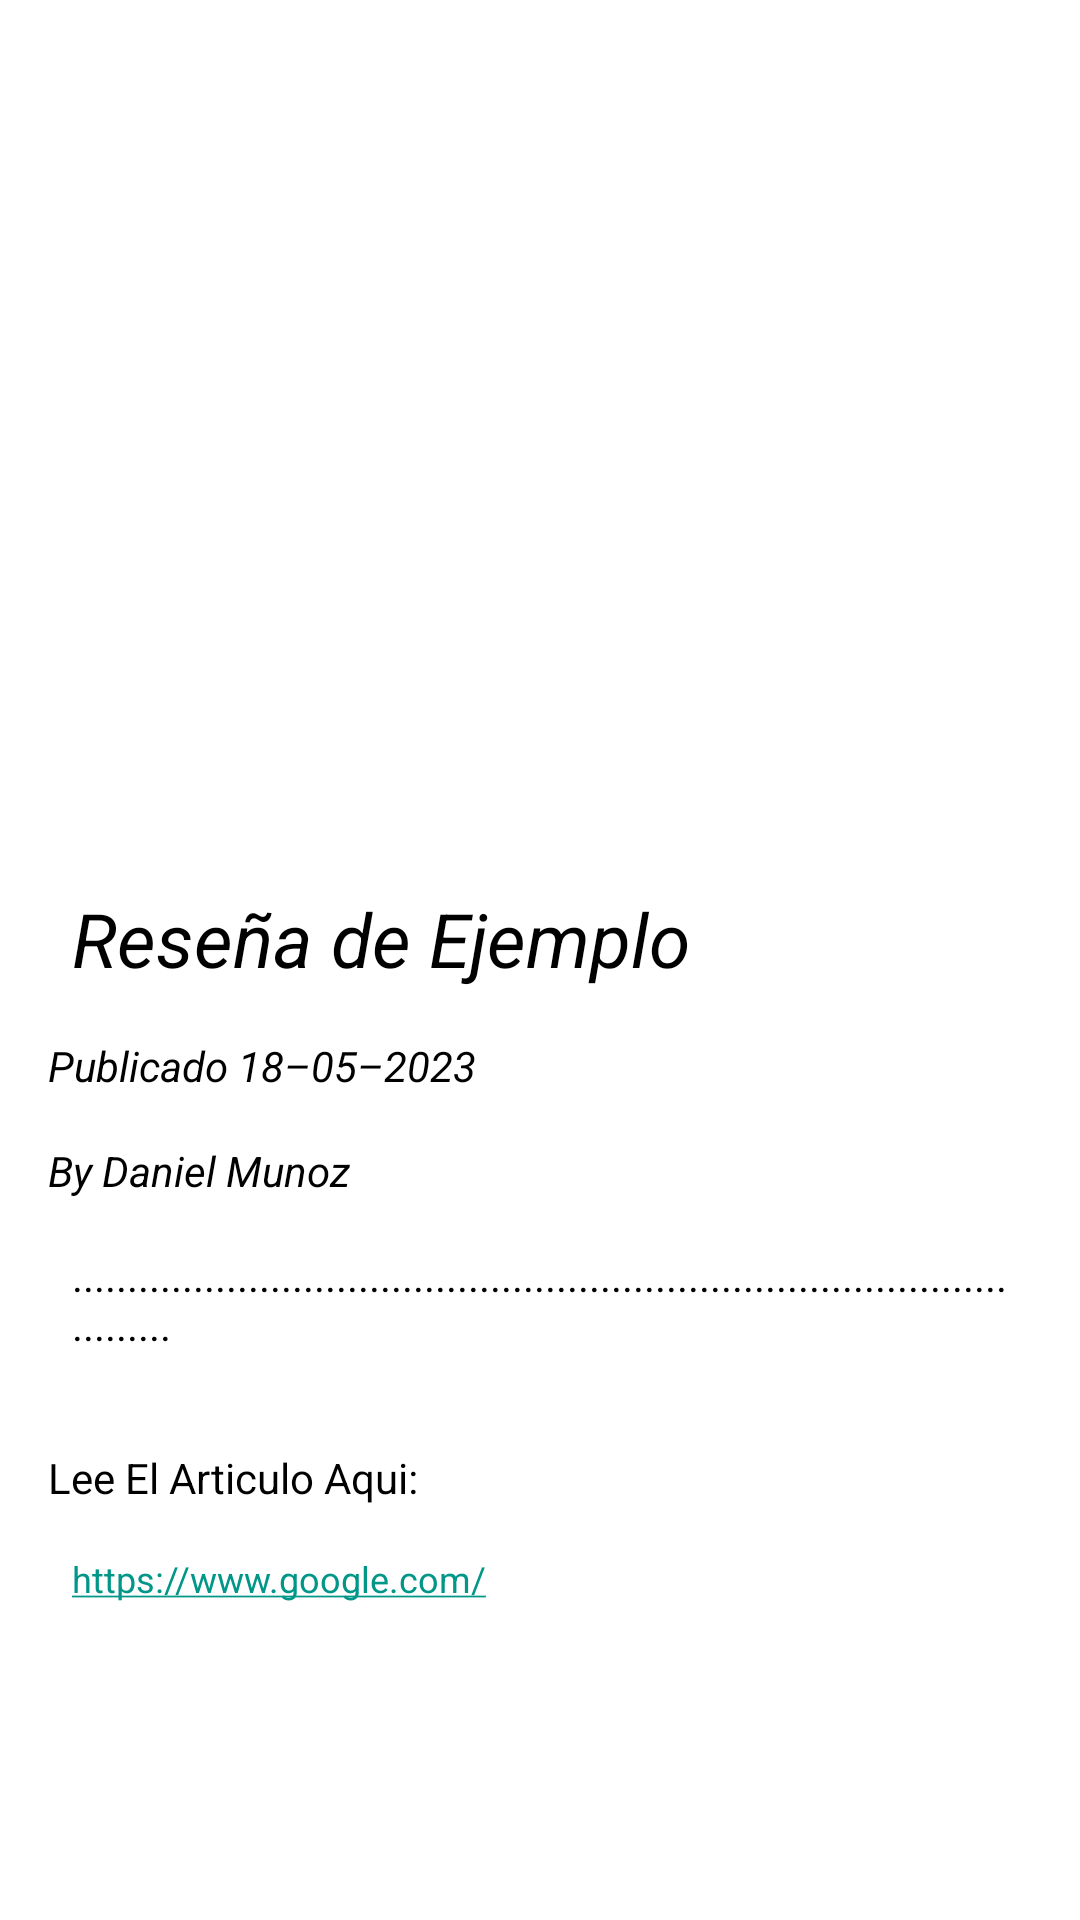

Reconstruct the res/layout file that produces this screen, plus the resources it refers to.
<!-- AndroidManifest.xml: application theme Theme.MovieReviewsNYTApplication -->
<!-- res/layout/fragment_favorite_detail.xml -->
<?xml version="1.0" encoding="utf-8"?>
<ScrollView xmlns:android="http://schemas.android.com/apk/res/android"
    xmlns:app="http://schemas.android.com/apk/res-auto"
    xmlns:tools="http://schemas.android.com/tools"
    android:id="@+id/scroll_view"
    android:layout_width="match_parent"
    android:layout_height="match_parent">

    <androidx.constraintlayout.widget.ConstraintLayout
        android:id="@+id/frameLayout"
        android:layout_width="match_parent"
        android:layout_height="match_parent"
        tools:context=".ui.favorite_detail.FavoriteDetailFragment">

        <ImageView
            android:id="@+id/picture_image_view"
            android:layout_width="0dp"
            android:layout_height="280dp"
            android:contentDescription="@string/content_description"
            android:scaleType="fitXY"
            app:layout_constraintEnd_toEndOf="parent"
            app:layout_constraintStart_toStartOf="parent"
            app:layout_constraintTop_toTopOf="parent"
            tools:src="@tools:sample/backgrounds/scenic" />

        <TextView
            android:id="@+id/display_title_text_view"
            android:layout_width="0dp"
            android:layout_height="wrap_content"
            android:layout_marginStart="24dp"
            android:layout_marginTop="16dp"
            android:layout_marginEnd="24dp"
            android:text="@string/example_tittle_review"
            android:textColor="@color/black"
            android:textSize="25sp"
            android:textStyle="italic"
            app:layout_constraintEnd_toEndOf="parent"
            app:layout_constraintHorizontal_bias="0.0"
            app:layout_constraintStart_toStartOf="parent"
            app:layout_constraintTop_toBottomOf="@+id/picture_image_view" />

        <TextView
            android:id="@+id/publication_date_text_view"
            android:layout_width="0dp"
            android:layout_height="wrap_content"
            android:layout_marginStart="16dp"
            android:layout_marginTop="16dp"
            android:layout_marginEnd="24dp"
            android:text="@string/publication_date_example"
            android:textColor="@color/black"
            android:textStyle="italic"
            app:layout_constraintEnd_toEndOf="parent"
            app:layout_constraintStart_toStartOf="parent"
            app:layout_constraintTop_toBottomOf="@+id/display_title_text_view" />

        <TextView
            android:id="@+id/reviewer_text_view"
            android:layout_width="0dp"
            android:layout_height="wrap_content"
            android:layout_marginStart="16dp"
            android:layout_marginTop="16dp"
            android:layout_marginEnd="24dp"
            android:text="@string/reviewer_example"
            android:textColor="@color/black"
            android:textStyle="italic"
            app:layout_constraintEnd_toEndOf="parent"
            app:layout_constraintStart_toStartOf="parent"
            app:layout_constraintTop_toBottomOf="@+id/publication_date_text_view" />

        <TextView
            android:id="@+id/summary_short_text_view"
            android:layout_width="0dp"
            android:layout_height="wrap_content"
            android:layout_marginStart="24dp"
            android:layout_marginTop="16dp"
            android:layout_marginEnd="24dp"
            android:text="@string/summary_short_example"
            android:textColor="@color/black"
            app:layout_constraintEnd_toEndOf="parent"
            app:layout_constraintStart_toStartOf="parent"
            app:layout_constraintTop_toBottomOf="@+id/reviewer_text_view" />

        <ImageView
            android:id="@+id/imageView3"
            android:layout_width="50dp"
            android:layout_height="50dp"
            android:layout_marginTop="8dp"
            android:layout_marginEnd="16dp"
            android:src="@drawable/new_york_times_icon"
            app:layout_constraintEnd_toEndOf="parent"
            app:layout_constraintTop_toBottomOf="@+id/url_article_text_view" />

        <TextView
            android:id="@+id/textView2"
            android:layout_width="wrap_content"
            android:layout_height="wrap_content"
            android:layout_marginStart="16dp"
            android:layout_marginTop="32dp"
            android:text="@string/read_article"
            android:textColor="@color/black"
            app:layout_constraintStart_toStartOf="parent"
            app:layout_constraintTop_toBottomOf="@+id/summary_short_text_view" />

        <TextView
            android:id="@+id/url_article_text_view"
            android:layout_width="0dp"
            android:layout_height="wrap_content"
            android:layout_marginStart="24dp"
            android:layout_marginTop="16dp"
            android:layout_marginEnd="24dp"
            android:autoLink="web"
            android:text="@string/article_url_example"
            android:textColor="@color/black"
            android:textColorLink="#009688"
            android:textSize="12sp"
            app:layout_constraintEnd_toEndOf="parent"
            app:layout_constraintHorizontal_bias="0.0"
            app:layout_constraintStart_toStartOf="parent"
            app:layout_constraintTop_toBottomOf="@+id/textView2" />

    </androidx.constraintlayout.widget.ConstraintLayout>

</ScrollView>
<!-- resources referenced by this layout -->
<resources>
  <color name="black">#FF000000</color>
  <string name="article_url_example">https://www.google.com/</string>
  <string name="content_description">Image</string>
  <string name="example_tittle_review">Reseña de Ejemplo</string>
  <string name="publication_date_example">Publicado 18–05–2023</string>
  <string name="read_article">Lee El Articulo Aqui:</string>
  <string name="reviewer_example">By Daniel Munoz</string>
  <string name="summary_short_example">..............................................................................................</string>
  <style name="Theme.MovieReviewsNYTApplication" parent="Theme.MaterialComponents.DayNight.DarkActionBar">
          
          <item name="colorPrimary">@color/purple_500</item>
          <item name="colorPrimaryVariant">@color/purple_700</item>
          <item name="colorOnPrimary">@color/white</item>
          
          <item name="colorSecondary">@color/teal_200</item>
          <item name="colorSecondaryVariant">@color/teal_700</item>
          <item name="colorOnSecondary">@color/black</item>
          
          <item name="android:statusBarColor">?attr/colorPrimaryVariant</item>
          
      </style>
  <color name="purple_500">@color/teal_light_500</color>
  <color name="purple_700">@color/teal_light_700</color>
  <color name="white">#FFFFFFFF</color>
  <color name="teal_200">@color/teal_light_200</color>
  <color name="teal_700">@color/teal_light_700</color>
  <color name="teal_light_500">#FF009688</color>
  <color name="teal_light_700">#FF00796B</color>
  <color name="teal_light_200">#FF4DB6AC</color>
</resources>
